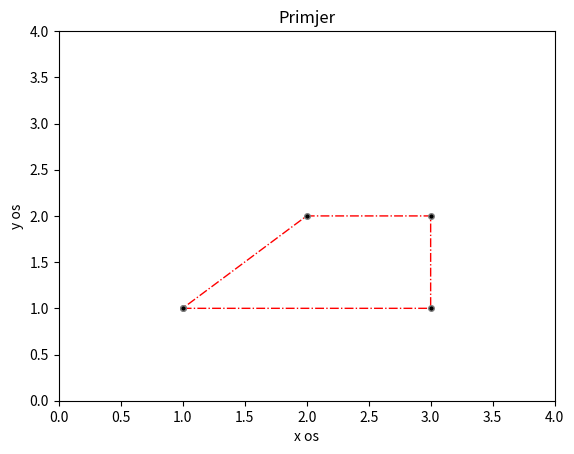

The script that saved this image:
import numpy as np
import matplotlib.pyplot as plt

style = dict(
    color = "red",
    marker = "o",
    markersize = 4,
    linestyle = "dashdot",
    markerfacecolor = "black",
    markeredgecolor = "grey",
    linewidth = 1,
)

x_os = np.array([1, 3, 3, 2, 1])
y_os = np.array([1, 1, 2, 2, 1])
plt.plot(x_os, y_os, **style)
plt.axis([0, 4, 0, 4])
plt.xlabel("x os")
plt.ylabel("y os")
plt.title("Primjer")
plt.show()
